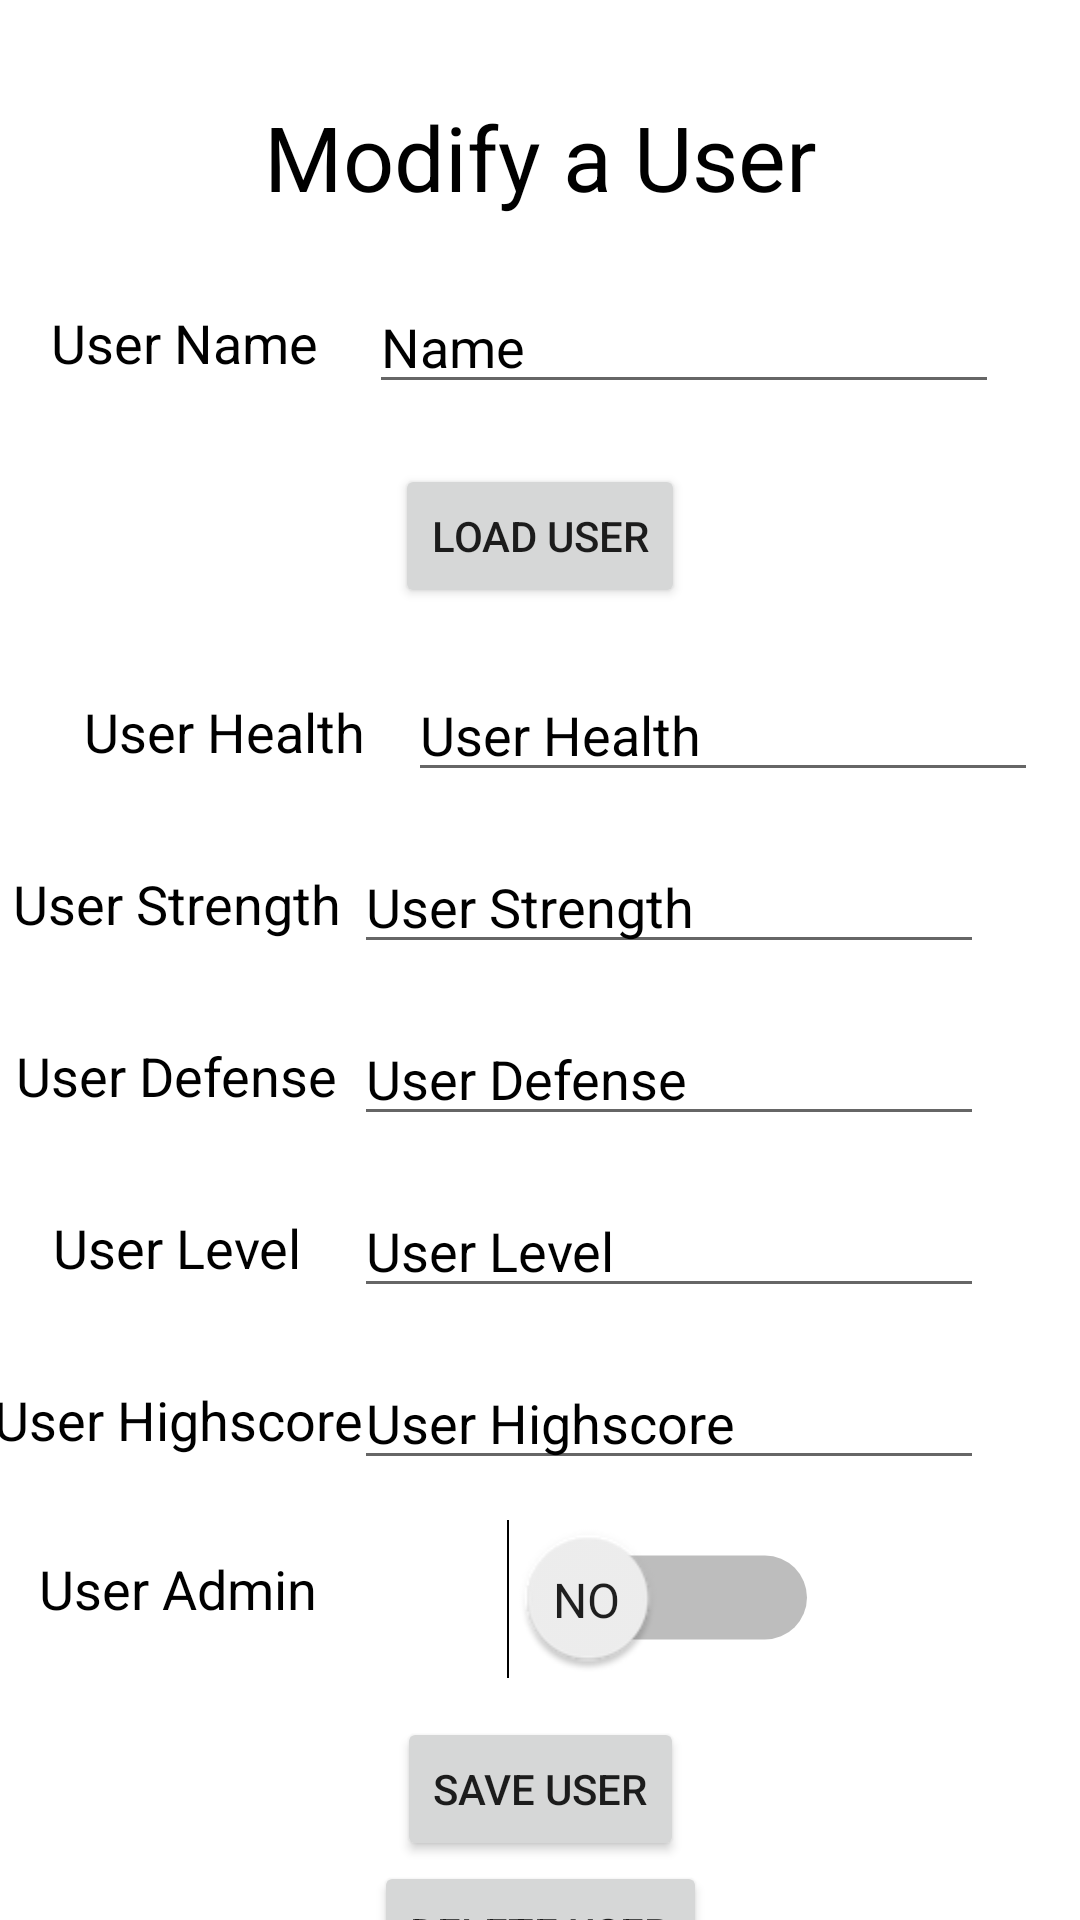

This screen was rendered from an Android layout file. Write that file and the resources it references.
<!-- AndroidManifest.xml: application theme Theme.TATAPI -->
<!-- res/layout/activity_modify_user.xml -->
<?xml version="1.0" encoding="utf-8"?>
<androidx.constraintlayout.widget.ConstraintLayout xmlns:android="http://schemas.android.com/apk/res/android"
    xmlns:app="http://schemas.android.com/apk/res-auto"
    xmlns:tools="http://schemas.android.com/tools"
    android:id="@+id/ModUserLayout"
    android:layout_width="match_parent"
    android:layout_height="match_parent">
    tools:context=".ModifyUserActivity">

    <TextView
        android:id="@+id/modUserTitleText"
        android:layout_width="wrap_content"
        android:layout_height="wrap_content"
        android:layout_marginTop="32dp"
        android:text="@string/ModifyUser"
        android:textColor="#000000"
        android:textSize="30sp"
        app:layout_constraintBottom_toBottomOf="parent"
        app:layout_constraintEnd_toEndOf="parent"
        app:layout_constraintStart_toStartOf="parent"
        app:layout_constraintTop_toTopOf="parent"
        app:layout_constraintVertical_bias="0.0" />

    <EditText
        android:id="@+id/UserNameField"
        android:layout_width="wrap_content"
        android:layout_height="wrap_content"
        android:autofillHints="@string/nameString"
        android:ems="10"
        android:hint="@string/nameString"
        android:inputType="textPersonName"
        android:textColor="#000000"
        android:textColorHint="#000000"
        app:layout_constraintBottom_toBottomOf="parent"
        app:layout_constraintEnd_toEndOf="parent"
        app:layout_constraintHorizontal_bias="0.82"
        app:layout_constraintStart_toStartOf="parent"
        app:layout_constraintTop_toBottomOf="@+id/modUserTitleText"
        app:layout_constraintVertical_bias="0.04" />

    <TextView
        android:id="@+id/UserNameTag"
        android:layout_width="wrap_content"
        android:layout_height="wrap_content"
        android:text="@string/TagUserName"
        android:textColor="#000000"
        android:textSize="18sp"
        app:layout_constraintBottom_toBottomOf="@+id/UserNameField"
        app:layout_constraintEnd_toStartOf="@+id/UserNameField"
        app:layout_constraintStart_toStartOf="parent"
        app:layout_constraintTop_toTopOf="@+id/UserNameField" />

    <Button
        android:id="@+id/loadUserBtn"
        android:layout_width="wrap_content"
        android:layout_height="wrap_content"
        android:layout_marginTop="20dp"
        android:text="@string/LoadUser"
        app:layout_constraintEnd_toEndOf="parent"
        app:layout_constraintStart_toStartOf="parent"
        app:layout_constraintTop_toBottomOf="@+id/UserNameField" />

    <TextView
        android:id="@+id/UserHealthTag"
        android:layout_width="wrap_content"
        android:layout_height="wrap_content"
        android:layout_marginStart="28dp"
        android:text="@string/TagUserHealth"
        android:textColor="#000000"
        android:textSize="18sp"
        app:layout_constraintBottom_toBottomOf="@+id/UserHealthField"
        app:layout_constraintStart_toStartOf="parent"
        app:layout_constraintTop_toTopOf="@+id/UserHealthField"
        app:layout_constraintVertical_bias="0.523" />

    <EditText
        android:id="@+id/UserHealthField"
        android:layout_width="wrap_content"
        android:layout_height="wrap_content"
        android:layout_marginTop="20dp"
        android:autofillHints="@string/TagUserHealth"
        android:ems="10"
        android:hint="@string/TagUserHealth"
        android:inputType="number"
        android:textColor="#000000"
        android:textColorHint="#000000"
        app:layout_constraintEnd_toEndOf="parent"
        app:layout_constraintStart_toEndOf="@+id/UserHealthTag"
        app:layout_constraintTop_toBottomOf="@+id/loadUserBtn" />

    <TextView
        android:id="@+id/UserStrengthTag"
        android:layout_width="wrap_content"
        android:layout_height="wrap_content"
        android:text="@string/TagUserStrength"
        android:textColor="#000000"
        android:textSize="18sp"
        app:layout_constraintBottom_toBottomOf="@+id/UserStrengthField"
        app:layout_constraintEnd_toStartOf="@+id/UserStrengthField"
        app:layout_constraintStart_toStartOf="parent"
        app:layout_constraintTop_toTopOf="@+id/UserStrengthField"
        app:layout_constraintVertical_bias="0.523" />

    <EditText
        android:id="@+id/UserStrengthField"
        android:layout_width="wrap_content"
        android:layout_height="wrap_content"
        android:layout_marginTop="16dp"
        android:layout_marginEnd="32dp"
        android:autofillHints="@string/TagUserStrength"
        android:ems="10"
        android:hint="@string/TagUserStrength"
        android:inputType="number"
        android:textColor="#000000"
        android:textColorHint="#000000"
        app:layout_constraintEnd_toEndOf="parent"
        app:layout_constraintTop_toBottomOf="@+id/UserHealthField" />

    <TextView
        android:id="@+id/UserDefenseTag"
        android:layout_width="wrap_content"
        android:layout_height="wrap_content"
        android:text="@string/TagUserDefense"
        android:textColor="#000000"
        android:textSize="18sp"
        app:layout_constraintBottom_toBottomOf="@+id/UserDefenseField"
        app:layout_constraintEnd_toStartOf="@+id/UserDefenseField"
        app:layout_constraintStart_toStartOf="parent"
        app:layout_constraintTop_toTopOf="@+id/UserDefenseField"
        app:layout_constraintVertical_bias="0.523" />

    <EditText
        android:id="@+id/UserDefenseField"
        android:layout_width="wrap_content"
        android:layout_height="wrap_content"
        android:layout_marginTop="16dp"
        android:layout_marginEnd="32dp"
        android:autofillHints="@string/TagUserDefense"
        android:ems="10"
        android:hint="@string/TagUserDefense"
        android:inputType="number"
        android:textColor="#000000"
        android:textColorHint="#000000"
        app:layout_constraintEnd_toEndOf="parent"
        app:layout_constraintTop_toBottomOf="@+id/UserStrengthField" />

    <TextView
        android:id="@+id/UserLevelTag"
        android:layout_width="wrap_content"
        android:layout_height="wrap_content"
        android:text="@string/TagUserLevel"
        android:textColor="#000000"
        android:textSize="18sp"
        app:layout_constraintBottom_toBottomOf="@+id/UserLevelField"
        app:layout_constraintEnd_toStartOf="@+id/UserLevelField"
        app:layout_constraintStart_toStartOf="parent"
        app:layout_constraintTop_toTopOf="@+id/UserLevelField"
        app:layout_constraintVertical_bias="0.523" />

    <EditText
        android:id="@+id/UserLevelField"
        android:layout_width="wrap_content"
        android:layout_height="wrap_content"
        android:layout_marginTop="16dp"
        android:layout_marginEnd="32dp"
        android:autofillHints="@string/TagUserLevel"
        android:ems="10"
        android:hint="@string/TagUserLevel"
        android:inputType="number"
        android:textColor="#000000"
        android:textColorHint="#000000"
        app:layout_constraintEnd_toEndOf="parent"
        app:layout_constraintTop_toBottomOf="@+id/UserDefenseField" />

    <TextView
        android:id="@+id/UserHsTag"
        android:layout_width="wrap_content"
        android:layout_height="wrap_content"
        android:text="@string/TagUserHS"
        android:textColor="#000000"
        android:textSize="18sp"
        app:layout_constraintBottom_toBottomOf="@+id/UserHsField"
        app:layout_constraintEnd_toStartOf="@+id/UserHsField"
        app:layout_constraintStart_toStartOf="parent"
        app:layout_constraintTop_toTopOf="@+id/UserHsField"
        app:layout_constraintVertical_bias="0.523" />

    <EditText
        android:id="@+id/UserHsField"
        android:layout_width="wrap_content"
        android:layout_height="wrap_content"
        android:layout_marginTop="16dp"
        android:layout_marginEnd="32dp"
        android:autofillHints="@string/TagUserHS"
        android:ems="10"
        android:hint="@string/TagUserHS"
        android:inputType="number"
        android:textColor="#000000"
        android:textColorHint="#000000"
        app:layout_constraintEnd_toEndOf="parent"
        app:layout_constraintTop_toBottomOf="@+id/UserLevelField" />

    <TextView
        android:id="@+id/UserAdminTag"
        android:layout_width="wrap_content"
        android:layout_height="wrap_content"
        android:layout_marginTop="16dp"
        android:text="@string/TagUserAdmin"
        android:textColor="#000000"
        android:textSize="18sp"
        app:layout_constraintBottom_toBottomOf="@+id/UserAdminToggle"
        app:layout_constraintEnd_toEndOf="@+id/UserHsTag"
        app:layout_constraintStart_toStartOf="@+id/UserHsTag"
        app:layout_constraintTop_toBottomOf="@+id/UserHsTag"
        app:layout_constraintVertical_bias="0.523" />

    <Switch
        android:id="@+id/UserAdminToggle"
        android:layout_width="wrap_content"
        android:layout_height="wrap_content"
        android:layout_marginTop="16dp"
        android:autoSizeMaxTextSize="5sp"
        android:autoSizeMinTextSize="5sp"
        android:autoSizeTextType="none"
        android:fontFamily="sans-serif"
        android:gravity="center|center_vertical"
        android:padding="20dp"
        android:scaleX="2"
        android:scaleY="2"
        android:showText="true"
        android:textAlignment="gravity"
        android:textOff="@string/noToggleText"
        android:textOn="@string/yesToggleText"
        android:textSize="5sp"
        app:layout_constraintEnd_toEndOf="@+id/UserHsField"
        app:layout_constraintStart_toStartOf="@+id/UserHsField"
        app:layout_constraintTop_toBottomOf="@+id/UserHsField" />/>

    <Button
        android:id="@+id/SaveUserBtn"
        android:layout_width="wrap_content"
        android:layout_height="wrap_content"
        android:layout_marginTop="16dp"
        android:text="@string/SaveUser"
        app:layout_constraintEnd_toEndOf="parent"
        app:layout_constraintStart_toStartOf="parent"
        app:layout_constraintTop_toBottomOf="@+id/UserAdminToggle" />

    <Button
        android:id="@+id/DeleteUserBtn"
        android:layout_width="wrap_content"
        android:layout_height="wrap_content"
        android:text="@string/DeleteUser"
        app:layout_constraintEnd_toEndOf="parent"
        app:layout_constraintStart_toStartOf="parent"
        app:layout_constraintTop_toBottomOf="@+id/SaveUserBtn" />


</androidx.constraintlayout.widget.ConstraintLayout>
<!-- resources referenced by this layout -->
<resources>
  <string name="DeleteUser">Delete User</string>
  <string name="LoadUser">Load User</string>
  <string name="ModifyUser">Modify a User</string>
  <string name="SaveUser">Save User</string>
  <string name="TagUserAdmin">User Admin</string>
  <string name="TagUserDefense">User Defense</string>
  <string name="TagUserHS">User Highscore</string>
  <string name="TagUserHealth">User Health</string>
  <string name="TagUserLevel">User Level</string>
  <string name="TagUserName">User Name</string>
  <string name="TagUserStrength">User Strength</string>
  <string name="nameString">Name</string>
  <string name="noToggleText"><font size="8">No</font></string>
  <string name="yesToggleText"><font size="8">Yes</font></string>
  <style name="Theme.TATAPI" parent="Theme.MaterialComponents.DayNight.DarkActionBar">
          
          <item name="colorPrimary">@color/purple_500</item>
          <item name="colorPrimaryVariant">@color/purple_700</item>
          <item name="colorOnPrimary">@color/white</item>
          
          <item name="colorSecondary">@color/teal_200</item>
          <item name="colorSecondaryVariant">@color/teal_700</item>
          <item name="colorOnSecondary">@color/black</item>
          
          <item name="android:statusBarColor" tools:targetApi="l">?attr/colorPrimaryVariant</item>
          
      </style>
  <!-- not gathered from this repository: default colours our renderer supplied (Android Studio template values) -->
  <color name="purple_500">#FF6200EE</color>
  <color name="purple_700">#FF3700B3</color>
  <color name="teal_200">#FF03DAC5</color>
  <color name="teal_700">#FF018786</color>
  <color name="black">#FF000000</color>
  <color name="white">#FFFFFFFF</color>
</resources>
